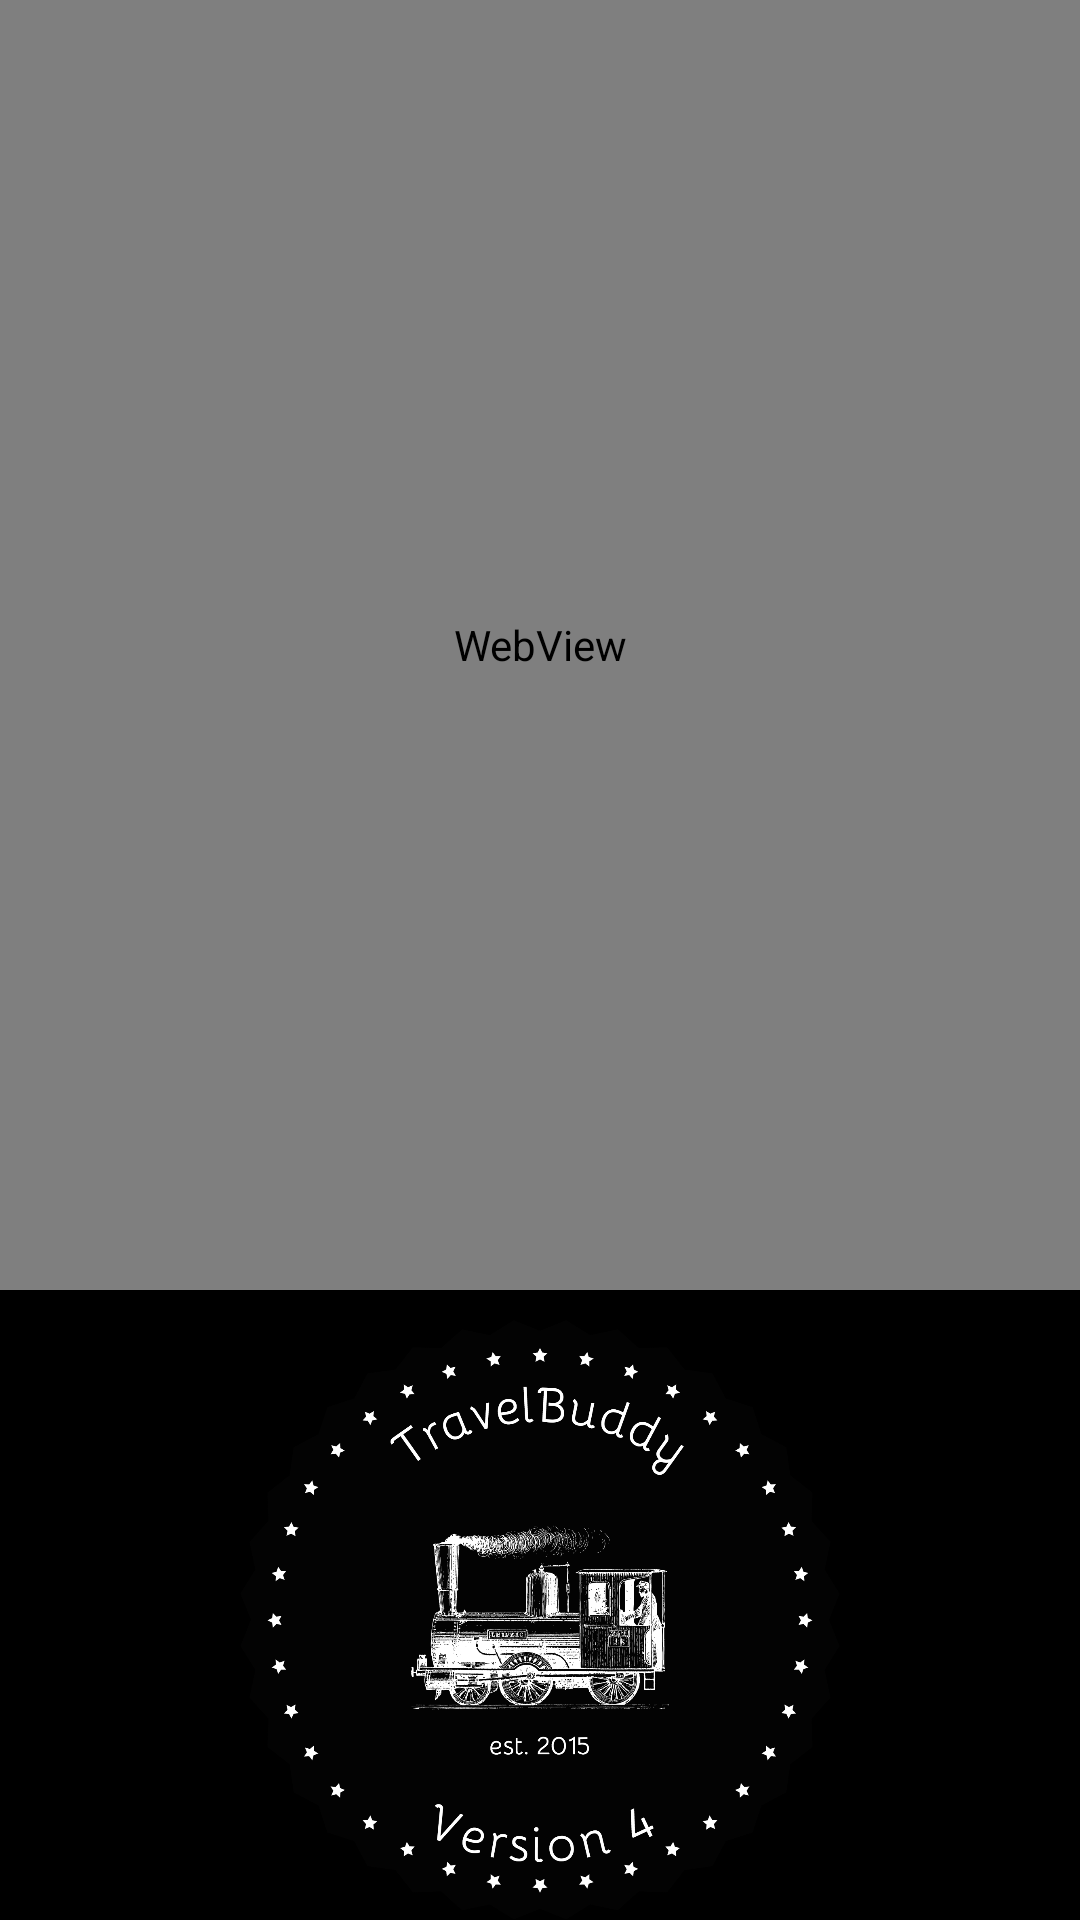

Produce the Android XML layout that renders to this screen, including the resource entries it uses.
<!-- AndroidManifest.xml: application theme DarkTheme -->
<!-- res/layout/activity_web.xml -->
<RelativeLayout xmlns:android="http://schemas.android.com/apk/res/android"
    xmlns:tools="http://schemas.android.com/tools" android:layout_width="match_parent"
    android:layout_height="match_parent" android:paddingLeft="@dimen/activity_horizontal_margin"
    android:paddingRight="@dimen/activity_horizontal_margin"
    android:paddingTop="@dimen/activity_vertical_margin"
    android:paddingBottom="@dimen/activity_vertical_margin"
    tools:context="it.example.travelbuddyv3.WebActivity">

    <ImageView android:id="@+id/logo"
        android:layout_width="200dp"
        android:layout_height="200dp"
        android:src="@drawable/logo"
        android:layout_alignParentBottom="true"
        android:layout_marginTop="10dp"
        android:layout_centerHorizontal="true" />

    <WebView android:id="@+id/www"
        android:layout_width="match_parent"
        android:layout_height="wrap_content"
        android:layout_above="@id/logo"
        android:layout_alignParentTop="true"/>


</RelativeLayout>
<!-- resources referenced by this layout -->
<resources>
  <!-- drawable logo: png bitmap (drawable-hdpi, 214997 bytes) -->
  <style name="DarkTheme" parent="android:Theme.Holo" />
</resources>
